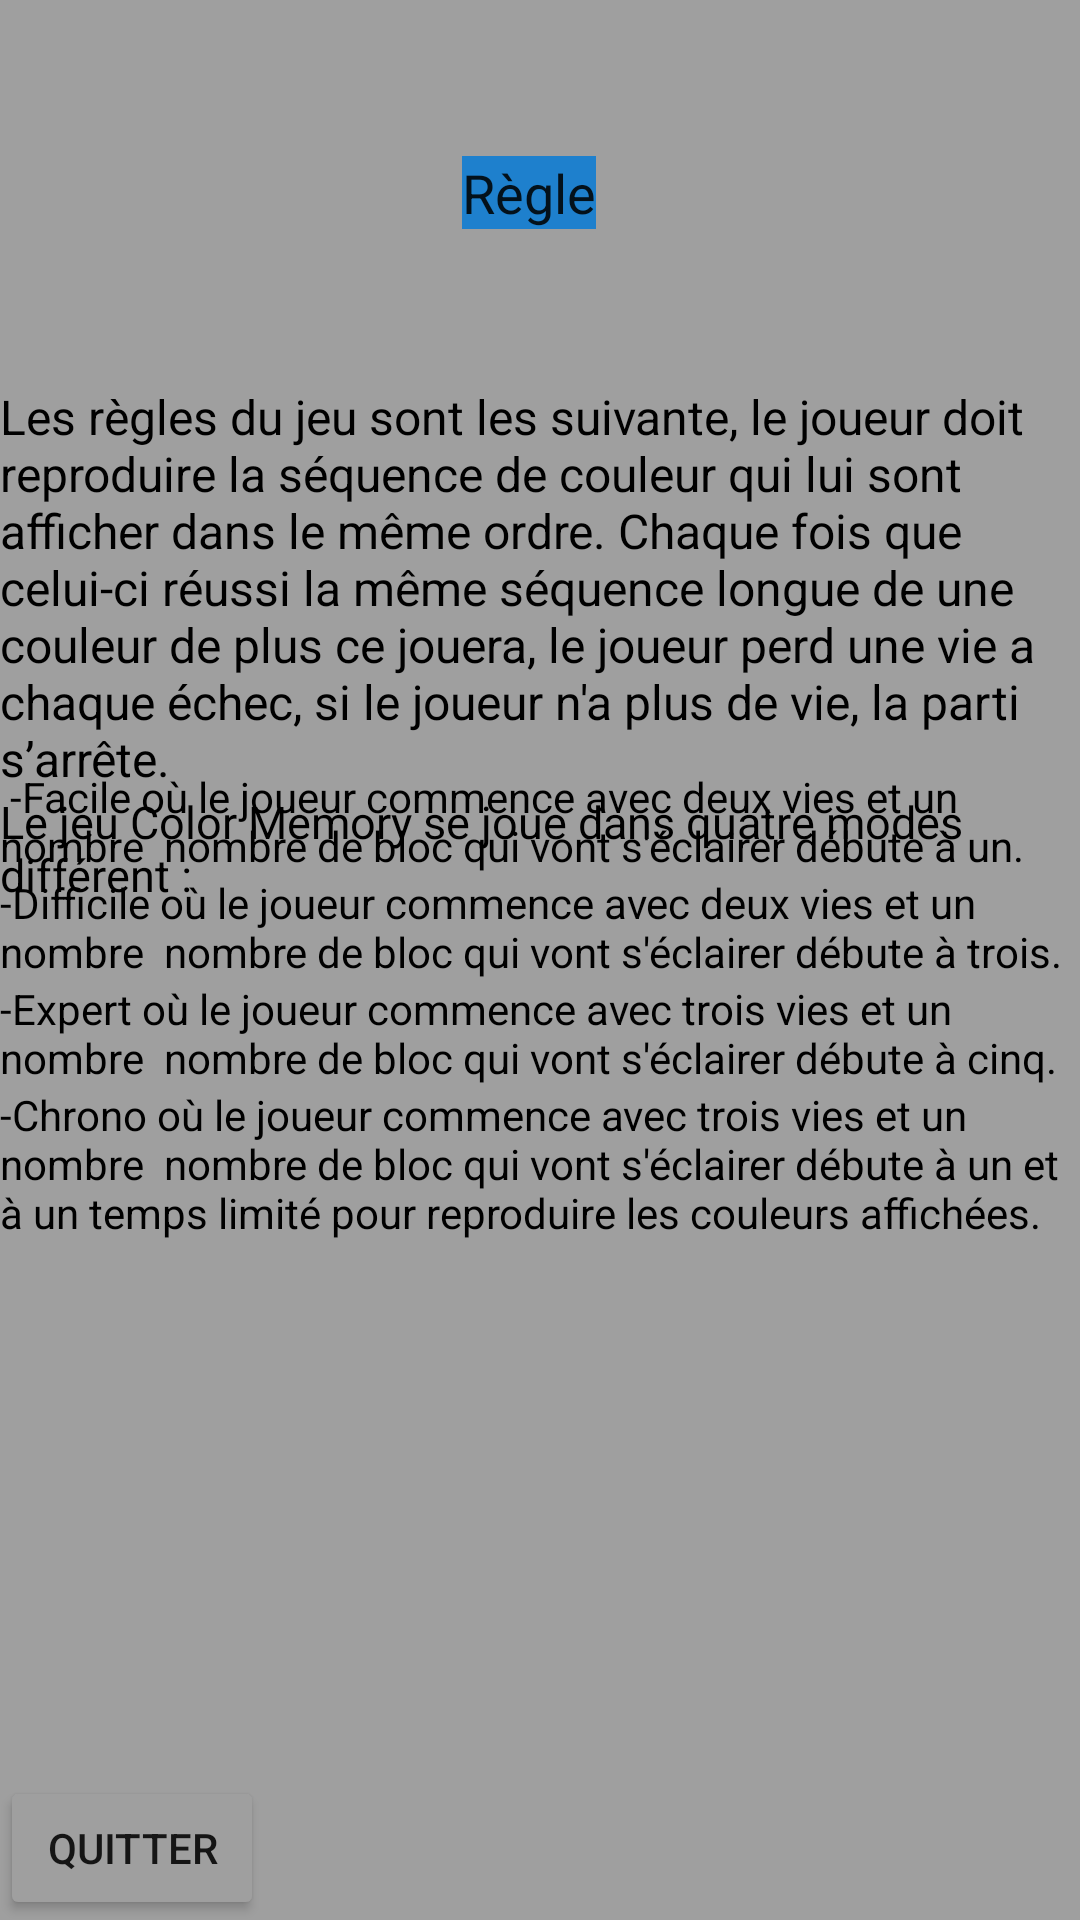

Android layout source for this screen:
<!-- AndroidManifest.xml: application theme Theme.ProjetSimon -->
<!-- res/layout/activity_regle.xml -->
<?xml version="1.0" encoding="utf-8"?>
<androidx.constraintlayout.widget.ConstraintLayout xmlns:android="http://schemas.android.com/apk/res/android"
    xmlns:app="http://schemas.android.com/apk/res-auto"
    xmlns:tools="http://schemas.android.com/tools"
    android:layout_width="match_parent"
    android:layout_height="match_parent"
    android:background="#9F9F9F"
    android:backgroundTint="#9F9F9F"
    tools:context=".regle">

    <androidx.constraintlayout.widget.Guideline
        android:id="@+id/guideline17"
        android:layout_width="wrap_content"
        android:layout_height="wrap_content"
        android:orientation="vertical"
        app:layout_constraintGuide_percent="0.33" />

    <androidx.constraintlayout.widget.Guideline
        android:id="@+id/guideline18"
        android:layout_width="wrap_content"
        android:layout_height="wrap_content"
        android:orientation="vertical"
        app:layout_constraintGuide_percent="0.65" />

    <androidx.constraintlayout.widget.Guideline
        android:id="@+id/guideline19"
        android:layout_width="wrap_content"
        android:layout_height="wrap_content"
        android:orientation="horizontal"
        app:layout_constraintGuide_percent="0.2" />

    <androidx.constraintlayout.widget.Guideline
        android:id="@+id/guideline20"
        android:layout_width="wrap_content"
        android:layout_height="wrap_content"
        android:orientation="horizontal"
        app:layout_constraintGuide_percent="0.4" />

    <androidx.constraintlayout.widget.Guideline
        android:id="@+id/guideline21"
        android:layout_width="wrap_content"
        android:layout_height="wrap_content"
        android:orientation="horizontal"
        app:layout_constraintGuide_percent="0.8" />

    <androidx.constraintlayout.widget.Guideline
        android:id="@+id/guideline22"
        android:layout_width="wrap_content"
        android:layout_height="wrap_content"
        android:orientation="horizontal"
        app:layout_constraintGuide_percent="0.6" />

    <TextView
        android:id="@+id/textView3"
        android:layout_width="wrap_content"
        android:layout_height="wrap_content"
        android:background="#1E80CD"
        android:backgroundTint="#1E80CD"
        android:text="Règle"
        android:textAppearance="@style/TextAppearance.AppCompat.Body1"
        android:textSize="18sp"
        app:layout_constraintBottom_toTopOf="@+id/guideline19"
        app:layout_constraintEnd_toStartOf="@+id/guideline18"
        app:layout_constraintStart_toStartOf="@+id/guideline17"
        app:layout_constraintTop_toTopOf="parent" />

    <TextView
        android:id="@+id/textView5"
        android:layout_width="wrap_content"
        android:layout_height="wrap_content"
        android:text="Les règles du jeu sont les suivante, le joueur doit reproduire la séquence de couleur qui lui sont afficher dans le même ordre. Chaque fois que celui-ci réussi la même séquence longue de une couleur de plus ce jouera, le joueur perd une vie a chaque échec, si le joueur n'a plus de vie, la parti s’arrête."
        android:textColor="#000000"
        android:textSize="16sp"
        app:layout_constraintEnd_toEndOf="parent"
        app:layout_constraintStart_toStartOf="parent"
        app:layout_constraintTop_toTopOf="@+id/guideline19" />

    <TextView
        android:id="@+id/textView6"
        android:layout_width="wrap_content"
        android:layout_height="wrap_content"
        android:text="Le jeu Color Memory se joue dans quatre modes différent :"
        android:textColor="#000000"
        android:textSize="15sp"
        app:layout_constraintEnd_toEndOf="parent"
        app:layout_constraintStart_toStartOf="parent"
        app:layout_constraintTop_toBottomOf="@+id/textView5" />

    <TextView
        android:id="@+id/textView7"
        android:layout_width="wrap_content"
        android:layout_height="wrap_content"
        android:text=" -Facile où le joueur commence avec deux vies et un nombre  nombre de bloc qui vont s'éclairer débute à un. "
        android:textAlignment="viewStart"
        android:textColor="#000000"
        app:layout_constraintEnd_toEndOf="parent"
        app:layout_constraintHorizontal_bias="0.0"
        app:layout_constraintStart_toStartOf="parent"
        app:layout_constraintTop_toTopOf="@+id/guideline20" />

    <TextView
        android:id="@+id/textView8"
        android:layout_width="wrap_content"
        android:layout_height="wrap_content"
        android:text="-Difficile où le joueur commence avec deux vies et un nombre  nombre de bloc qui vont s'éclairer débute à trois. "
        android:textColor="#000000"
        app:layout_constraintEnd_toEndOf="parent"
        app:layout_constraintStart_toStartOf="parent"
        app:layout_constraintTop_toBottomOf="@+id/textView7" />

    <TextView
        android:id="@+id/textView9"
        android:layout_width="wrap_content"
        android:layout_height="wrap_content"
        android:text="-Expert où le joueur commence avec trois vies et un nombre  nombre de bloc qui vont s'éclairer débute à cinq. "
        android:textColor="#000000"
        app:layout_constraintEnd_toEndOf="parent"
        app:layout_constraintStart_toStartOf="parent"
        app:layout_constraintTop_toBottomOf="@+id/textView8" />

    <TextView
        android:id="@+id/textView10"
        android:layout_width="wrap_content"
        android:layout_height="wrap_content"
        android:text="-Chrono où le joueur commence avec trois vies et un nombre  nombre de bloc qui vont s'éclairer débute à un et à un temps limité pour reproduire les couleurs affichées. "
        android:textColor="#000000"
        app:layout_constraintEnd_toEndOf="parent"
        app:layout_constraintStart_toStartOf="parent"
        app:layout_constraintTop_toBottomOf="@+id/textView9" />

    <Button
        android:id="@+id/button_quitter_regle"
        android:layout_width="wrap_content"
        android:layout_height="wrap_content"
        android:backgroundTint="#9F9F9F"
        android:text="Quitter"
        app:layout_constraintBottom_toBottomOf="parent"
        app:layout_constraintStart_toStartOf="parent" />

</androidx.constraintlayout.widget.ConstraintLayout>
<!-- resources referenced by this layout -->
<resources>
  <style name="Theme.ProjetSimon" parent="Theme.MaterialComponents.DayNight.DarkActionBar">
          
          <item name="colorPrimary">@color/purple_500</item>
          <item name="colorPrimaryVariant">@color/purple_700</item>
          <item name="colorOnPrimary">@color/white</item>
          
          <item name="colorSecondary">@color/teal_200</item>
          <item name="colorSecondaryVariant">@color/teal_700</item>
          <item name="colorOnSecondary">@color/black</item>
          
          <item name="android:statusBarColor" tools:targetApi="l">?attr/colorPrimaryVariant</item>
          
      </style>
  <!-- not gathered from this repository: default colours our renderer supplied (Android Studio template values) -->
  <color name="purple_500">#FF6200EE</color>
  <color name="purple_700">#FF3700B3</color>
  <color name="teal_200">#FF03DAC5</color>
  <color name="teal_700">#FF018786</color>
  <color name="black">#FF000000</color>
  <color name="white">#FFFFFFFF</color>
</resources>
